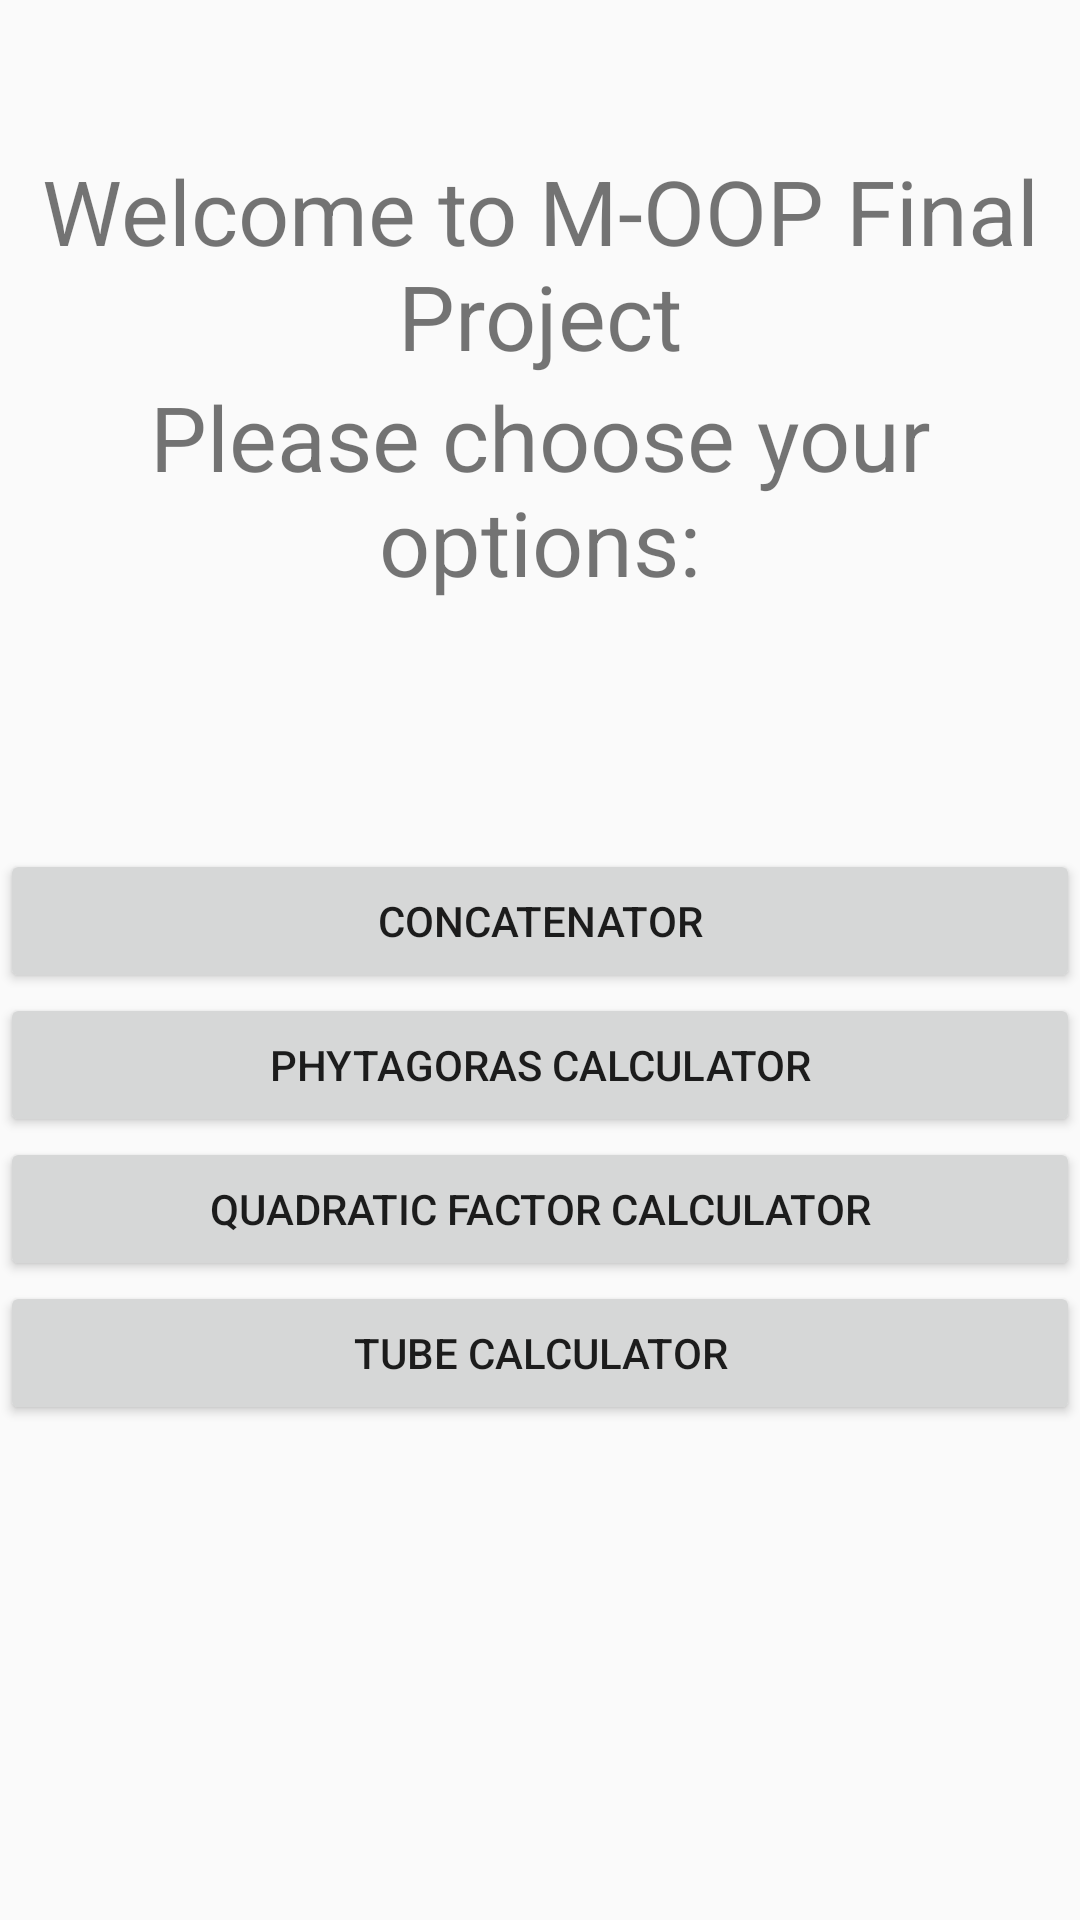

Here is an Android app screen rendered from its layout file. Give the layout XML and the strings, colors and styles it references.
<!-- AndroidManifest.xml: application theme AppTheme -->
<!-- res/layout/activity_main.xml -->
<?xml version="1.0" encoding="utf-8"?>
<LinearLayout xmlns:android="http://schemas.android.com/apk/res/android"
    android:layout_width="match_parent"
    android:layout_height="match_parent"
    android:orientation="vertical">

    <LinearLayout
        android:layout_width="match_parent"
        android:layout_height="wrap_content"
        android:orientation="vertical"
        android:layout_marginTop="50dp"
        android:layout_weight="1">
        <TextView
            android:layout_width="match_parent"
            android:layout_height="wrap_content"
            android:text="Welcome to M-OOP Final Project"
            android:textAlignment="center"
            android:textSize="30sp"
            />
        <TextView
            android:layout_width="match_parent"
            android:layout_height="wrap_content"
            android:text="Please choose your options:"
            android:textAlignment="center"
            android:textSize="30sp"
            />
    </LinearLayout>

    <LinearLayout
        android:layout_width="match_parent"
        android:layout_height="wrap_content"
        android:orientation="vertical"
        android:layout_weight="2">

        <Button
            android:layout_width="match_parent"
            android:layout_height="wrap_content"
            android:text="Concatenator"
            android:onClick="toRandom"/>

        <Button
            android:id="@+id/phytagorasBtn"
            android:layout_width="match_parent"
            android:layout_height="wrap_content"
            android:text="Phytagoras Calculator"
            android:onClick="toPhytagoras"/>

        <Button
            android:layout_width="match_parent"
            android:layout_height="wrap_content"
            android:text="Quadratic Factor Calculator"
            android:onClick="toQuadratic"/>

        <Button
            android:layout_width="match_parent"
            android:layout_height="wrap_content"
            android:text="Tube Calculator"
            android:onClick="toTube"/>

    </LinearLayout>


</LinearLayout>
<!-- resources referenced by this layout -->
<resources>
  <style name="AppTheme" parent="Theme.AppCompat.Light.DarkActionBar">
          
          <item name="colorPrimary">@color/colorPrimary</item>
          <item name="colorPrimaryDark">@color/colorPrimaryDark</item>
          <item name="colorAccent">@color/colorAccent</item>
      </style>
  <color name="colorPrimary">#6200EE</color>
  <color name="colorPrimaryDark">#3700B3</color>
  <color name="colorAccent">#20C6BF</color>
</resources>
